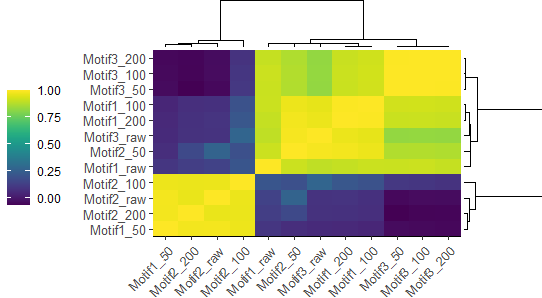

Values plotted in this chart, from the file beside it:
; Motif1_50; Motif1_100; Motif1_200; Motif1_raw; Motif2_50; Motif2_100; Motif2_200; Motif2_raw; Motif3_50; Motif3_100; Motif3_200; Motif3_raw
Motif1_50; 1; 0,0474397826115344; 0,0575277662172182; 0,102116669283423; 0,076040259264021; 0,972696953113612; 0,981396627458911; 0,983404500672696; -0,035519463249326; -0,0410908783146897; -0,045561792232982; 0,0600913669342606
Motif1_100; 0,0474397826115344; 1; 0,99545649391679; 0,916629780270884; 0,971627283447511; 0,20476242828675; 0,076595067075181; 0,0809578538737147; 0,925993060197317; 0,927598203097658; 0,92324223128505; 0,962704154650198
Motif1_200; 0,0575277662172182; 0,99545649391679; 1; 0,90665363089843; 0,982307861291167; 0,221359368806391; 0,08377279860314; 0,0961682048640722; 0,915006756252627; 0,916709871046835; 0,91188471781776; 0,970684229390729
Motif1_raw; 0,102116669283423; 0,916629780270884; 0,90665363089843; 1; 0,917466855226397; 0,216821790068717; 0,127882275766158; 0,143589081317197; 0,915282310678145; 0,91729841308354; 0,908336435680645; 0,898792492351291
Motif2_50; 0,076040259264021; 0,971627283447511; 0,982307861291167; 0,917466855226397; 1; 0,196492454800122; 0,170230688573521; 0,272142999963699; 0,876951021517033; 0,878374976195488; 0,873004287396062; 0,988086910137704
Motif2_100; 0,972696953113612; 0,20476242828675; 0,221359368806391; 0,216821790068717; 0,196492454800122; 1; 0,969579448363859; 0,970944959584962; 0,107600607289681; 0,100652436939527; 0,0908281040250555; 0,279061904339818
Motif2_200; 0,981396627458911; 0,076595067075181; 0,08377279860314; 0,127882275766158; 0,170230688573521; 0,969579448363859; 1; 0,966385205295228; -0,0635464762657641; -0,0521767898742553; -0,0516765585392047; 0,0866085729113952
Motif2_raw; 0,983404500672696; 0,0809578538737147; 0,0961682048640722; 0,143589081317197; 0,272142999963699; 0,970944959584962; 0,966385205295228; 1; -0,0426807352620677; -0,0318523696405525; -0,0325208171687126; 0,0918448364872557
Motif3_50; -0,035519463249326; 0,925993060197317; 0,915006756252627; 0,915282310678145; 0,876951021517033; 0,107600607289681; -0,0635464762657641; -0,0426807352620677; 1; 0,99960156774129; 0,998267475274512; 0,829526059300364
Motif3_100; -0,0410908783146897; 0,927598203097658; 0,916709871046835; 0,91729841308354; 0,878374976195488; 0,100652436939527; -0,0521767898742553; -0,0318523696405525; 0,99960156774129; 1; 0,999303178523579; 0,831353262861471
Motif3_200; -0,045561792232982; 0,92324223128505; 0,91188471781776; 0,908336435680645; 0,873004287396062; 0,0908281040250555; -0,0516765585392047; -0,0325208171687126; 0,998267475274512; 0,999303178523579; 1; 0,828667090045117
Motif3_raw; 0,0600913669342606; 0,962704154650198; 0,970684229390729; 0,898792492351291; 0,988086910137704; 0,279061904339818; 0,0866085729113952; 0,0918448364872557; 0,829526059300364; 0,831353262861471; 0,828667090045117; 1
